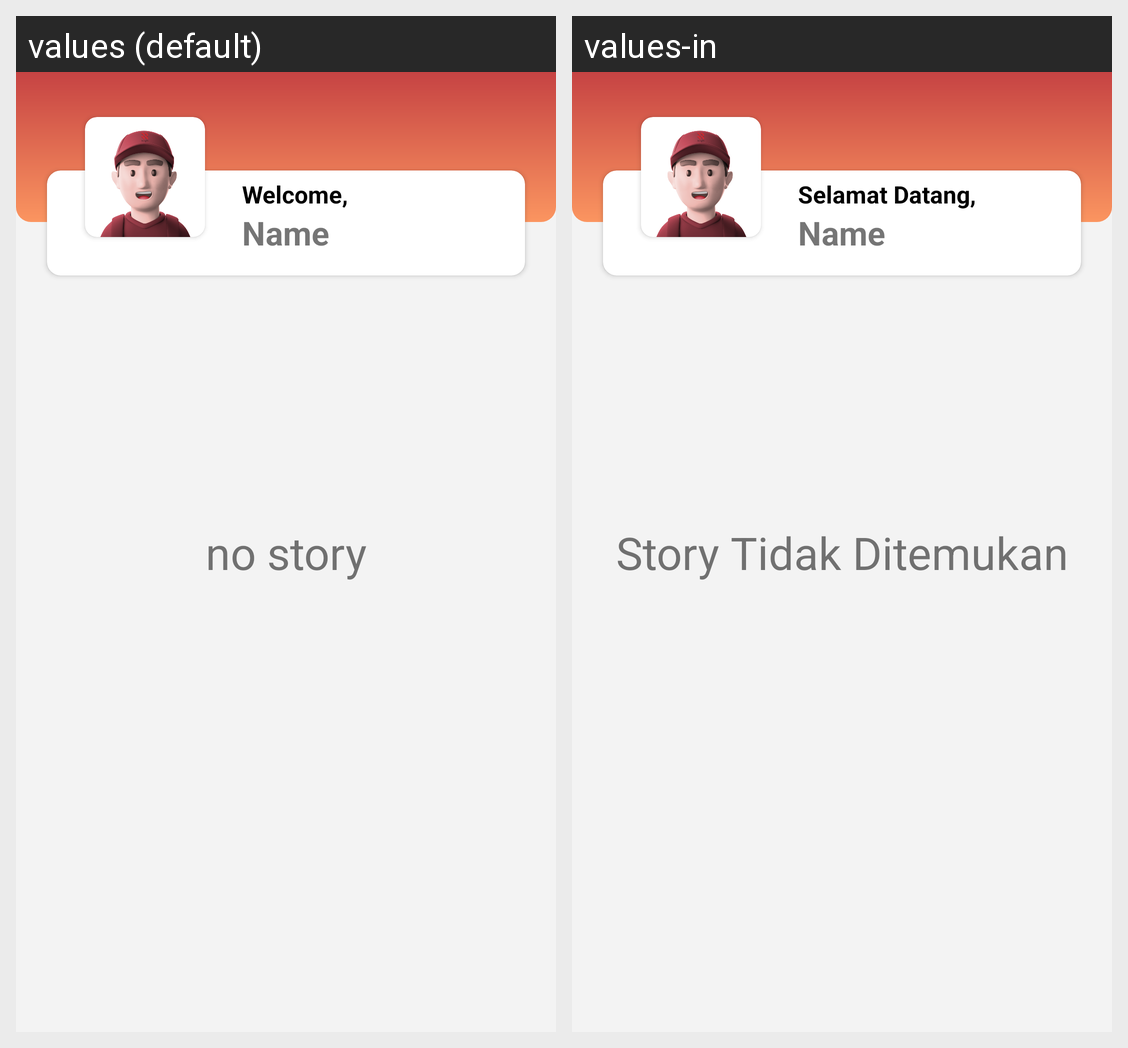

For this localized Android screen grid, give each drawn string resource with its value in every locale shown.
Android screen res/layout/activity_main.xml rendered under 2 locales, left to right: values (default), values-in. Device: Nexus 5 (rendered at 1080×1920; each locale shown at half size, 540×960, under a caption strip naming it); theme Theme.Percobaan1.
Strings drawn on this screen, with the default value and each locale's value (text and hints the layout hard-codes, and strings that could not be matched under every locale, appear in the picture but are not listed):

no_story
  values: no story
  values-in: Story Tidak Ditemukan

welcome
  values: Welcome,
  values-in: Selamat Datang,

name
  values: Name
  values-in: Name
